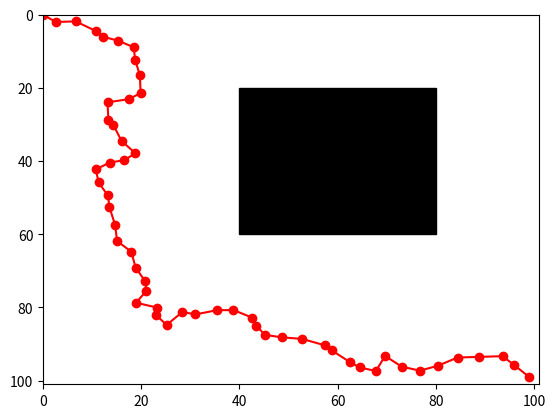

The matplotlib source for this figure:
import matplotlib.pyplot as plt
import matplotlib.patches as patches
import numpy as np

# create a 5x5 matrix of ones
matrix = np.ones((100, 100))

# create a figure and axes
fig, ax = plt.subplots()

# create a rectangle patch with position (2,2), width=1, height=1
rect = patches.Rectangle((40,20), 40, 40, linewidth=1, edgecolor='black', facecolor='black')
# rect2 = patches.Rectangle((1,3), 2, 1, linewidth=1, edgecolor='black', facecolor='black')

# add the rectangle patch to the plot
ax.add_patch(rect)
# ax.add_patch(rect2)

# set the x and y limits of the plot to include the rectangle patch
ax.set_xlim([0, 101])
ax.set_ylim([0, 101])


coords = [(0, 0), (1.9880133839795588, 2.621098687771928), (1.833264291300729, 6.6724997639356465), (4.455187854476172, 10.74941291060929), (5.991768951221166, 12.134345574073734), (7.091840047038723, 15.260398704227185), (8.899822082237796, 18.490559027840835), (12.277212944941995, 18.756989261723955), (16.531849048023982, 19.71963464666693), (21.411213682064844, 19.89479234270667), (23.09084504841792, 17.48965089819222), (23.944623690468035, 13.141566053746057), (28.704394615550864, 13.320711375110195), (30.024833953390008, 14.300582825809938), (34.51159147800812, 15.99187885892832), (37.858059325060225, 18.81942600298212), (39.767683698553355, 16.53541971169328), (40.4001609054379, 13.61131542481221), (42.27526616445609, 10.750887618516769), (45.85838137084318, 11.334192276759048), (49.411626589632505, 13.216114194293816), (52.64259339055213, 13.54279030721699), (57.411760549201304, 14.672857490581015), (61.86007425615364, 15.098073327964578), (64.77706331874812, 17.97942976929744), (69.09421420661685, 18.863680095531087), (72.85856679745962, 20.81944384087915), (75.43059505762987, 21.073239208332073), (78.71162896558342, 18.960594781829656), (80.06326726806164, 23.297427384102043), (82.14467402262973, 23.09885592816333), (84.79393924434761, 25.16391423558528), (81.25073041746718, 28.38018349468743), (81.90891786335308, 31.058725179421), (80.76984091122095, 35.35348626679904), (80.71051956187792, 38.786064406417175), (82.81353607315121, 42.63481542362306), (84.9930535231419, 43.46547940716735), (87.49025512123809, 45.183624942087064), (88.17706230828072, 48.67507448183381), (88.59979711653513, 52.76187723115614), (90.33795205622538, 57.36794866722859), (91.76063476443932, 58.83673328938768), (94.88362882802195, 62.43367024026759), (96.39177674239978, 64.49416725122119), (97.38020779272523, 67.78008914343111), (93.25954630371636, 69.68181614899002), (96.15725424345338, 73.00825577402603), (97.27875919326551, 76.7474868863013), (95.94343210617524, 80.39608914986468), (93.68683813090936, 84.43299485657133), (93.51531155423886, 88.85421033562281), (93.31557628232255, 93.5753207692133), (95.73949263266688, 95.94706068497821), (99, 99)]


# extract x-coordinates and y-coordinates from the list of tuples
y_coords, x_coords = zip(*coords)
# x_coords, y_coords = zip(*coords)
# plot the points
ax.invert_yaxis()
ax.plot(x_coords, y_coords, '-ro')

# show the plot
plt.show()